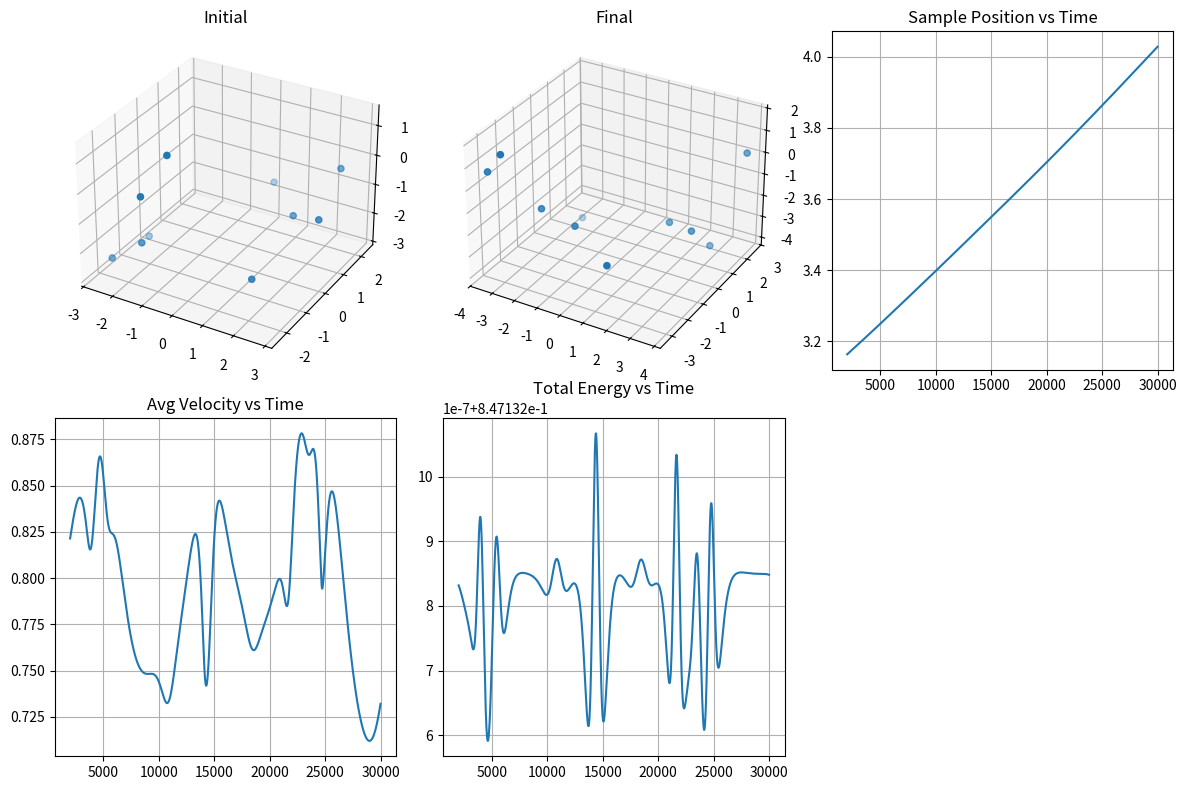

Recreate this plot in Python.
import numpy as np
import matplotlib.pyplot as plt

sigma = 1
epsilon = 1 # Arbitrary units
BURN_IN=2000

def distance(x1,y1,z1,x2,y2,z2):
    """ Gives the euclidian distance between 2 points in space
    input: (x1,y1,z1,x2,y2,z2)
    """
    return ((x1-x2)**2+(y1-y2)**2+(z1-z2)**2)**0.5

def leonard_jones(r):
    """Return potential according to leonard jones potential funtion
    input: r(distance bewteen 2 particles)
    """
    return 4*epsilon*((sigma/r)**12 - (sigma/r)**6)

def force(i, X, Y, Z, N):
    Fx, Fy, Fz = 0.0, 0.0, 0.0
    
    for j in range(N):
        if j == i:
            continue
        
        x = X[i] - X[j]
        y = Y[i] - Y[j]
        z = Z[i] - Z[j]
        
        r = np.sqrt(x*x + y*y + z*z)
        if r == 0:
            continue
        
        f = 24*epsilon*(2*(sigma**12)/(r**13) - (sigma**6)/(r**7))
        
        Fx += f * x / r
        Fy += f * y / r
        Fz += f * z / r
    
    return np.array([Fx, Fy, Fz])


def generate(N, steps,delta_t, L, m):
    rng = np.random.default_rng(38)
    
    avg_V = []
    avg_E = []
    sample_pos = []
    time = []
    
    X, Y, Z = [], [], []
    
    Vx = rng.uniform(-1,1,size=N)
    Vy = rng.uniform(-1,1,size=N)
    Vz = rng.uniform(-1,1,size=N)

    r_min = 0.1
    
    while len(X) < N:
        x = rng.uniform(-L, L)
        y = rng.uniform(-L, L)
        z = rng.uniform(-L, L)
        
        ok = True
        for i in range(len(X)):
            dx = x - X[i]
            dy = y - Y[i]
            dz = z - Z[i]
            r = np.sqrt(dx*dx + dy*dy + dz*dz)
            
            if r < r_min:
                ok = False
                break
        
        if ok:
            X.append(x)
            Y.append(y)
            Z.append(z)

    X = np.array(X)
    Y = np.array(Y)
    Z = np.array(Z)
    
    X_ini = X.copy()
    Y_ini = Y.copy()
    Z_ini = Z.copy()
    
    F = np.array([force(i,X,Y,Z,N) for i in range(N)])
    
    # initial potential energy
    U = 0
    for i in range(N):
        for j in range(i+1, N):
            U += leonard_jones(distance(X[i],Y[i],Z[i],X[j],Y[j],Z[j]))

    for ti in range(steps*N*N): # Monte Carlo Steps (one run steps is equal to 1 montecarlo step)
        
        ax = F[:,0]/m
        ay = F[:,1]/m
        az = F[:,2]/m
        
        # position
        X = X + Vx*delta_t + 0.5*ax*(delta_t**2)
        Y = Y + Vy*delta_t + 0.5*ay*(delta_t**2)
        Z = Z + Vz*delta_t + 0.5*az*(delta_t**2)
        
        # recalculate forces
        F_new = np.array([force(i,X,Y,Z,N) for i in range(N)])
        
        ax_new = F_new[:,0]/m
        ay_new = F_new[:,1]/m
        az_new = F_new[:,2]/m
        
        # velocity update
        Vx = Vx + 0.5*(ax + ax_new)*delta_t
        Vy = Vy + 0.5*(ay + ay_new)*delta_t
        Vz = Vz + 0.5*(az + az_new)*delta_t
        
        F = F_new
        
        U = 0
        for i in range(N):
            for j in range(i+1, N):
                U += leonard_jones(distance(X[i],Y[i],Z[i],X[j],Y[j],Z[j]))
        
        K = 0.5 * m * np.sum(Vx**2 + Vy**2 + Vz**2)
        
        avg_E.append(K + U)
        
        v_mag = np.sqrt(Vx**2 + Vy**2 + Vz**2)
        avg_V.append(np.mean(v_mag))
        
        sample_pos.append(np.sqrt(X[0]**2 + Y[0]**2 + Z[0]**2))
        
        time.append(ti)
        print(f"Step: {ti}",end='\r')

    print(f"Initial Energy: {avg_E[0]}")
    print(f"Final Energy: {avg_E[-1]}")
    
    return X_ini,Y_ini,Z_ini,X,Y,Z,sample_pos,avg_E,avg_V,time


def run_matplotlib(N,steps,delta_t,L,m):
    X_ini,Y_ini,Z_ini,X,Y,Z,avg_pos,avg_E,avg_V,time = generate(N,steps,delta_t,L,m)
    
    fig = plt.figure(figsize=(12,8))

    ax1 = fig.add_subplot(231, projection='3d')
    ax1.scatter(X_ini, Y_ini, Z_ini)
    ax1.set_title("Initial")

    ax2 = fig.add_subplot(232, projection='3d')
    ax2.scatter(X, Y, Z)
    ax2.set_title("Final")

    ax3 = fig.add_subplot(233)
    ax3.plot(time[BURN_IN:], avg_pos[BURN_IN:])
    ax3.grid()
    ax3.set_title("Sample Position vs Time")

    ax4 = fig.add_subplot(234)
    ax4.plot(time[BURN_IN:], avg_V[BURN_IN:])
    ax4.grid()
    ax4.set_title("Avg Velocity vs Time")

    ax5 = fig.add_subplot(235)
    ax5.plot(time[BURN_IN:], avg_E[BURN_IN:])
    ax5.grid()
    ax5.set_title("Total Energy vs Time")

    plt.tight_layout()
    plt.show()

# n,steps,time,L,m
run_matplotlib(10, 300,0.0001, 3, 1)
